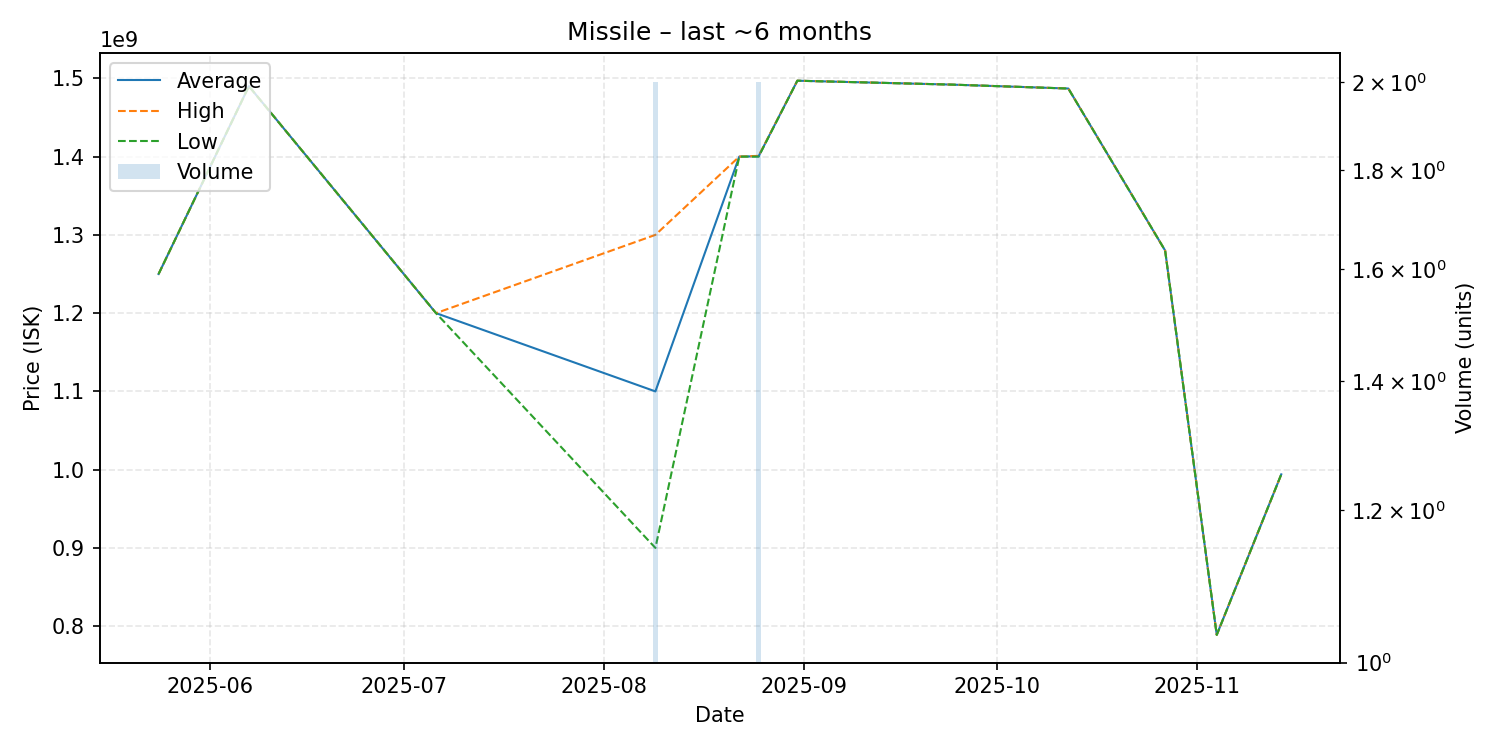

Source data for this figure (header and first rows):
date, average, highest, lowest, order_count, volume
2025-05-24, 1250000000, 1250000000, 1250000000, 1, 1
2025-06-07, 1490000000, 1490000000, 1490000000, 1, 1
2025-07-06, 1200000000, 1200000000, 1200000000, 1, 1
2025-08-09, 1100000000, 1300000000, 900000000, 2, 2
2025-08-22, 1400000000, 1400000000, 1400000000, 1, 1
2025-08-25, 1400500000, 1401000000, 1400000000, 2, 2
2025-08-31, 1497000000, 1497000000, 1497000000, 1, 1
2025-09-24, 1492000000, 1492000000, 1492000000, 1, 1
2025-10-12, 1487000000, 1487000000, 1487000000, 1, 1
2025-10-27, 1280000000, 1280000000, 1280000000, 1, 1
2025-11-04, 788900000, 788900000, 788900000, 1, 1
2025-11-14, 994000000, 994000000, 994000000, 1, 1
